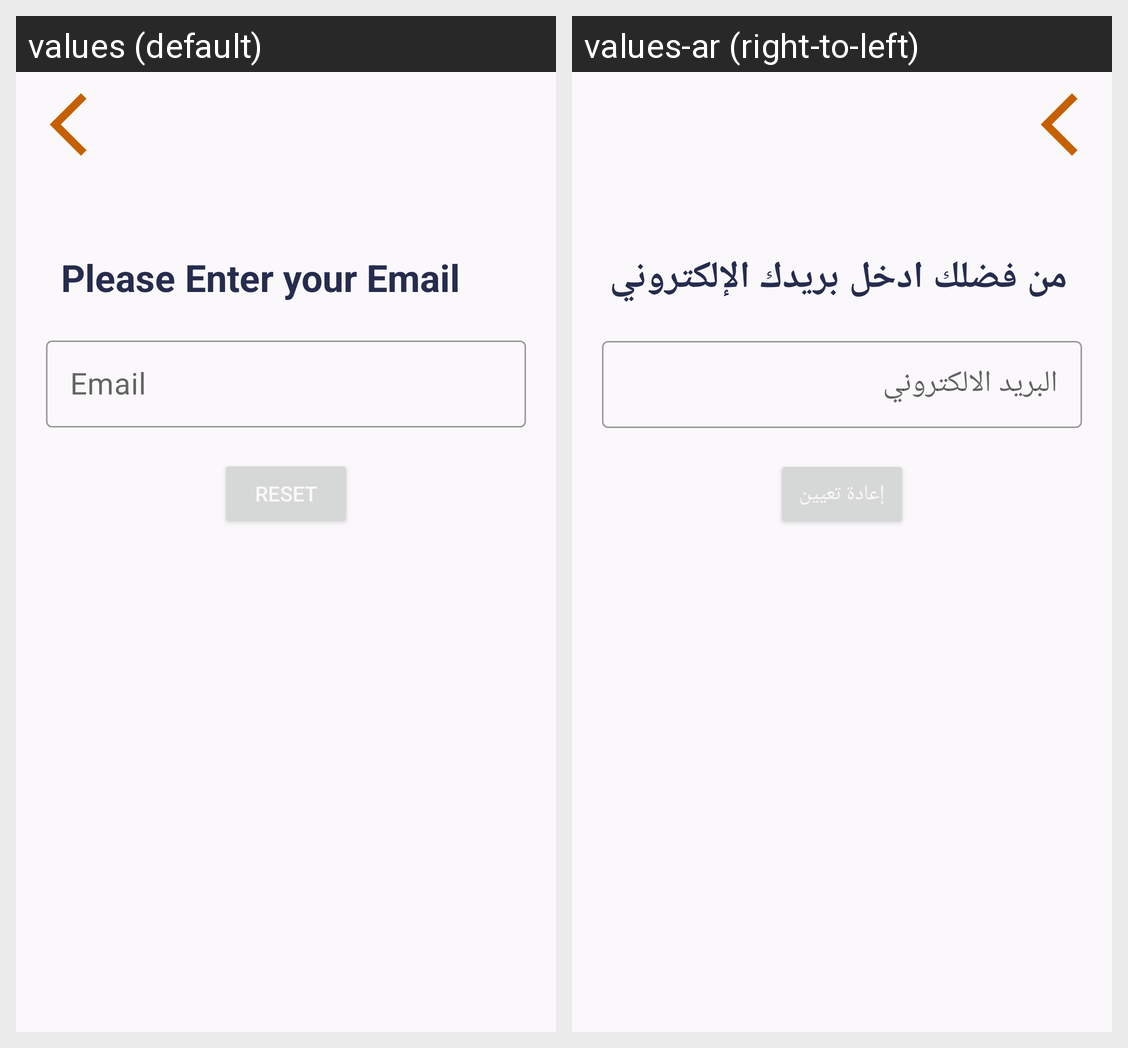

The Android screen above is rendered under two locales of the same app. Produce the string resources it draws, with the default and per-locale values.
Android screen res/layout/fragment_forget_password.xml rendered under 2 locales, left to right: values (default), values-ar (right-to-left). Device: Nexus 5 (rendered at 1080×1920; each locale shown at half size, 540×960, under a caption strip naming it); theme Theme.BookFinder.
Strings drawn on this screen, with the default value and each locale's value (text and hints the layout hard-codes, and strings that could not be matched under every locale, appear in the picture but are not listed):

please_enter_your_email
  values: Please Enter your Email
  values-ar: من فضلك ادخل بريدك الإلكتروني

reset
  values: Reset
  values-ar: إعادة تعيين

email_sign
  values: Email
  values-ar: البريد الالكتروني
